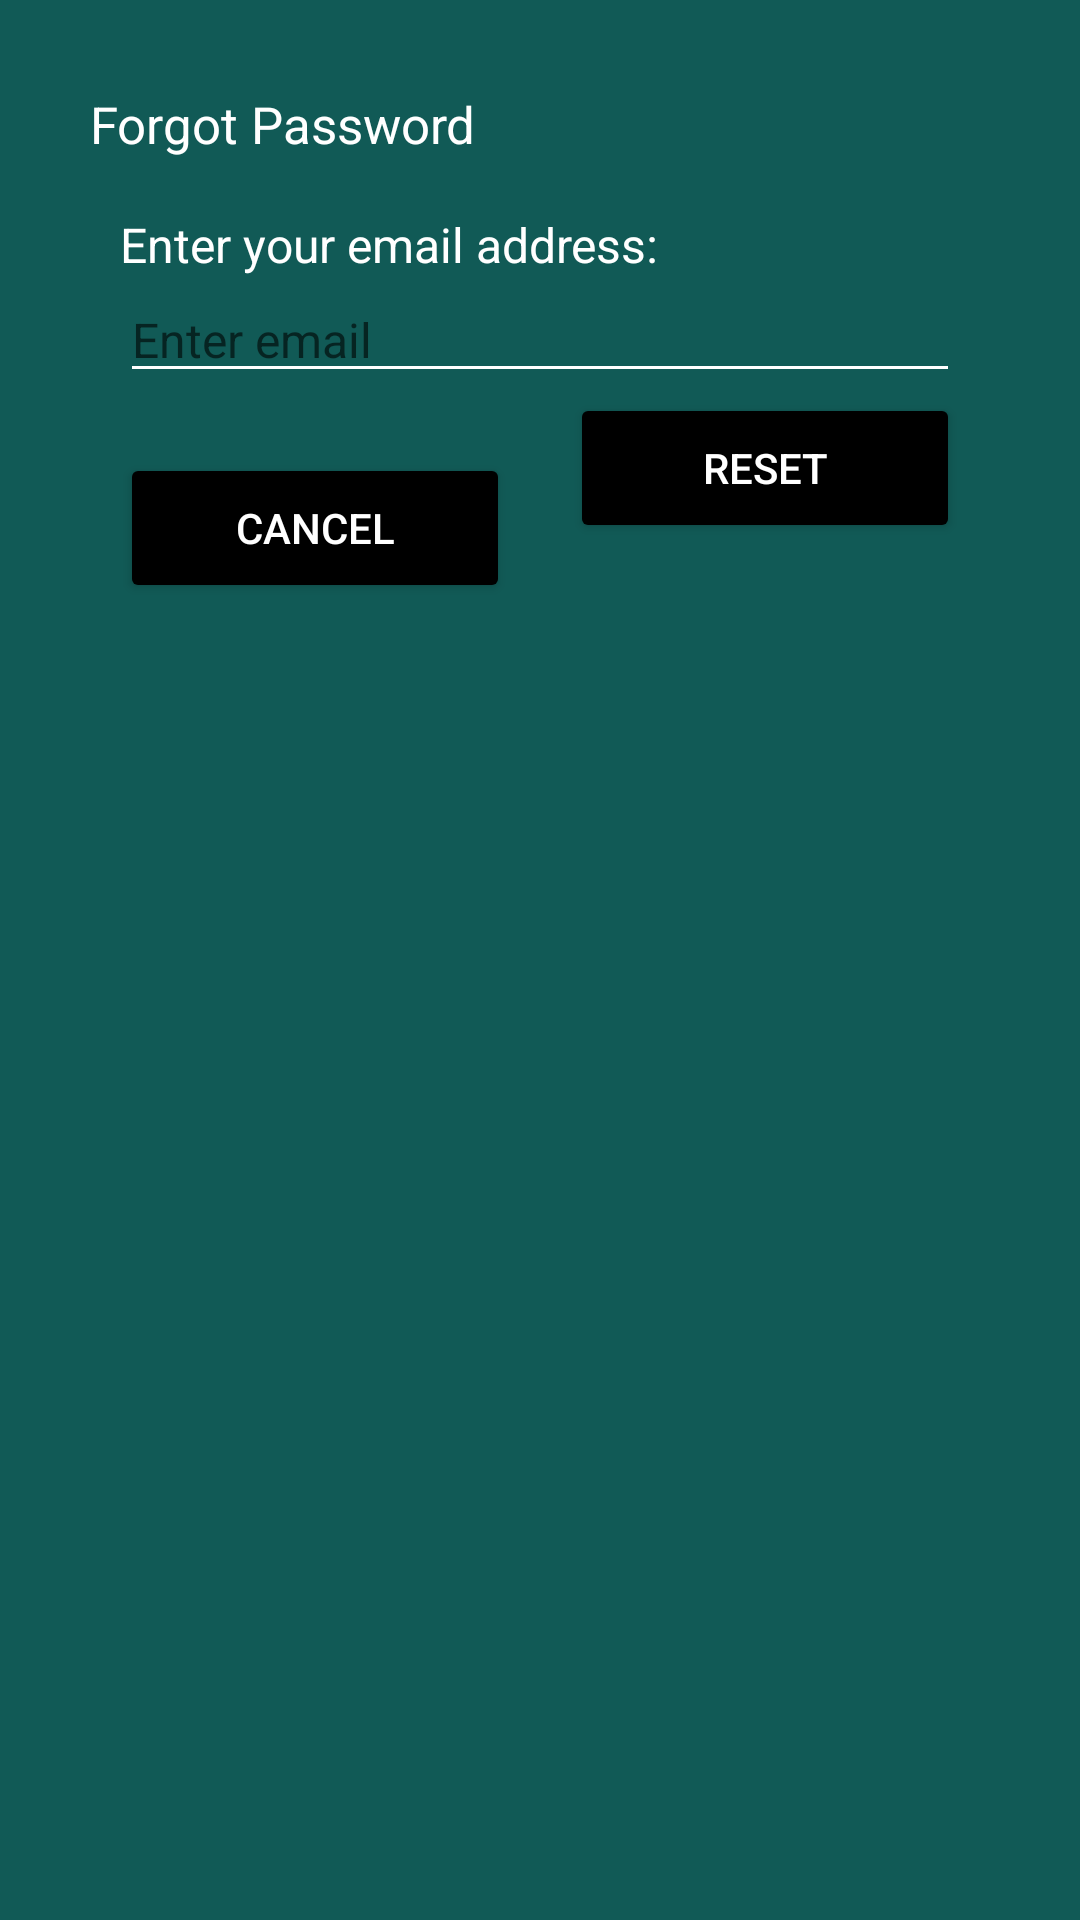

Write the Android layout XML for this screen, with the resource values it uses.
<!-- AndroidManifest.xml: application theme Theme.AppCompat.Light.NoActionBar -->
<!-- res/layout/dialog_forgot.xml -->
<androidx.constraintlayout.widget.ConstraintLayout
    xmlns:android="http://schemas.android.com/apk/res/android"
    xmlns:app="http://schemas.android.com/apk/res-auto"
    android:layout_width="match_parent"
    android:layout_height="wrap_content"
    android:layout_margin="20dp"
    android:padding="20dp"
    android:id="@+id/dialogForgot"
    android:background="@color/darkGreen">

    <TextView
        android:id="@+id/forgotTitle"
        android:layout_width="match_parent"
        android:layout_height="wrap_content"
        android:text="Forgot Password"
        android:padding="10dp"
        android:textSize="17sp"
        android:textColor="@color/white"
        app:layout_constraintTop_toTopOf="parent"
        app:layout_constraintStart_toStartOf="parent"
        app:layout_constraintEnd_toEndOf="parent" />

    <TextView
        android:id="@+id/desc"
        android:layout_width="match_parent"
        android:layout_height="wrap_content"
        android:text="Enter your email address:"
        android:layout_marginStart="20dp"
        android:layout_marginEnd="20dp"
        android:layout_marginTop="8dp"
        android:textSize="16sp"
        android:textColor="@color/white"
        app:layout_constraintTop_toBottomOf="@id/forgotTitle"
        app:layout_constraintStart_toStartOf="parent"
        app:layout_constraintEnd_toEndOf="parent" />

    <EditText
        android:id="@+id/emailBox"
        android:layout_width="0dp"
        android:layout_height="wrap_content"
        android:textSize="16sp"
        android:maxLines="1"
        android:textColor="@color/white"
        android:backgroundTint="@color/white"
        android:hint="Enter email"
        android:layout_marginStart="20dp"
        android:layout_marginEnd="20dp"
        app:layout_constraintTop_toBottomOf="@id/desc"
        app:layout_constraintStart_toStartOf="parent"
        app:layout_constraintEnd_toEndOf="parent" />

    <Button
        android:id="@+id/btnCancel"
        android:layout_width="0dp"
        android:layout_height="50dp"
        android:text="Cancel"
        android:textColor="@color/white"
        android:textSize="14sp"
        android:layout_marginStart="20dp"
        android:layout_marginTop="20dp"
        android:layout_marginEnd="10dp"
        android:backgroundTint="@color/black"
        app:layout_constraintStart_toStartOf="parent"
        app:layout_constraintTop_toBottomOf="@id/emailBox"
        app:layout_constraintEnd_toStartOf="@id/btnReset" />

    <Button
        android:id="@+id/btnReset"
        android:layout_width="0dp"
        android:layout_height="50dp"
        android:text="Reset"
        android:textColor="@color/white"
        android:textSize="14sp"
        android:layout_marginEnd="20dp"
        android:layout_marginStart="10dp"
        android:backgroundTint="@color/black"
        app:layout_constraintEnd_toEndOf="parent"
        app:layout_constraintTop_toBottomOf="@id/emailBox"
        app:layout_constraintStart_toEndOf="@id/btnCancel" />

</androidx.constraintlayout.widget.ConstraintLayout>
<!-- resources referenced by this layout -->
<resources>
  <color name="black">#FF000000</color>
  <color name="darkGreen">#115a56</color>
  <color name="white">#FFFFFFFF</color>
</resources>
